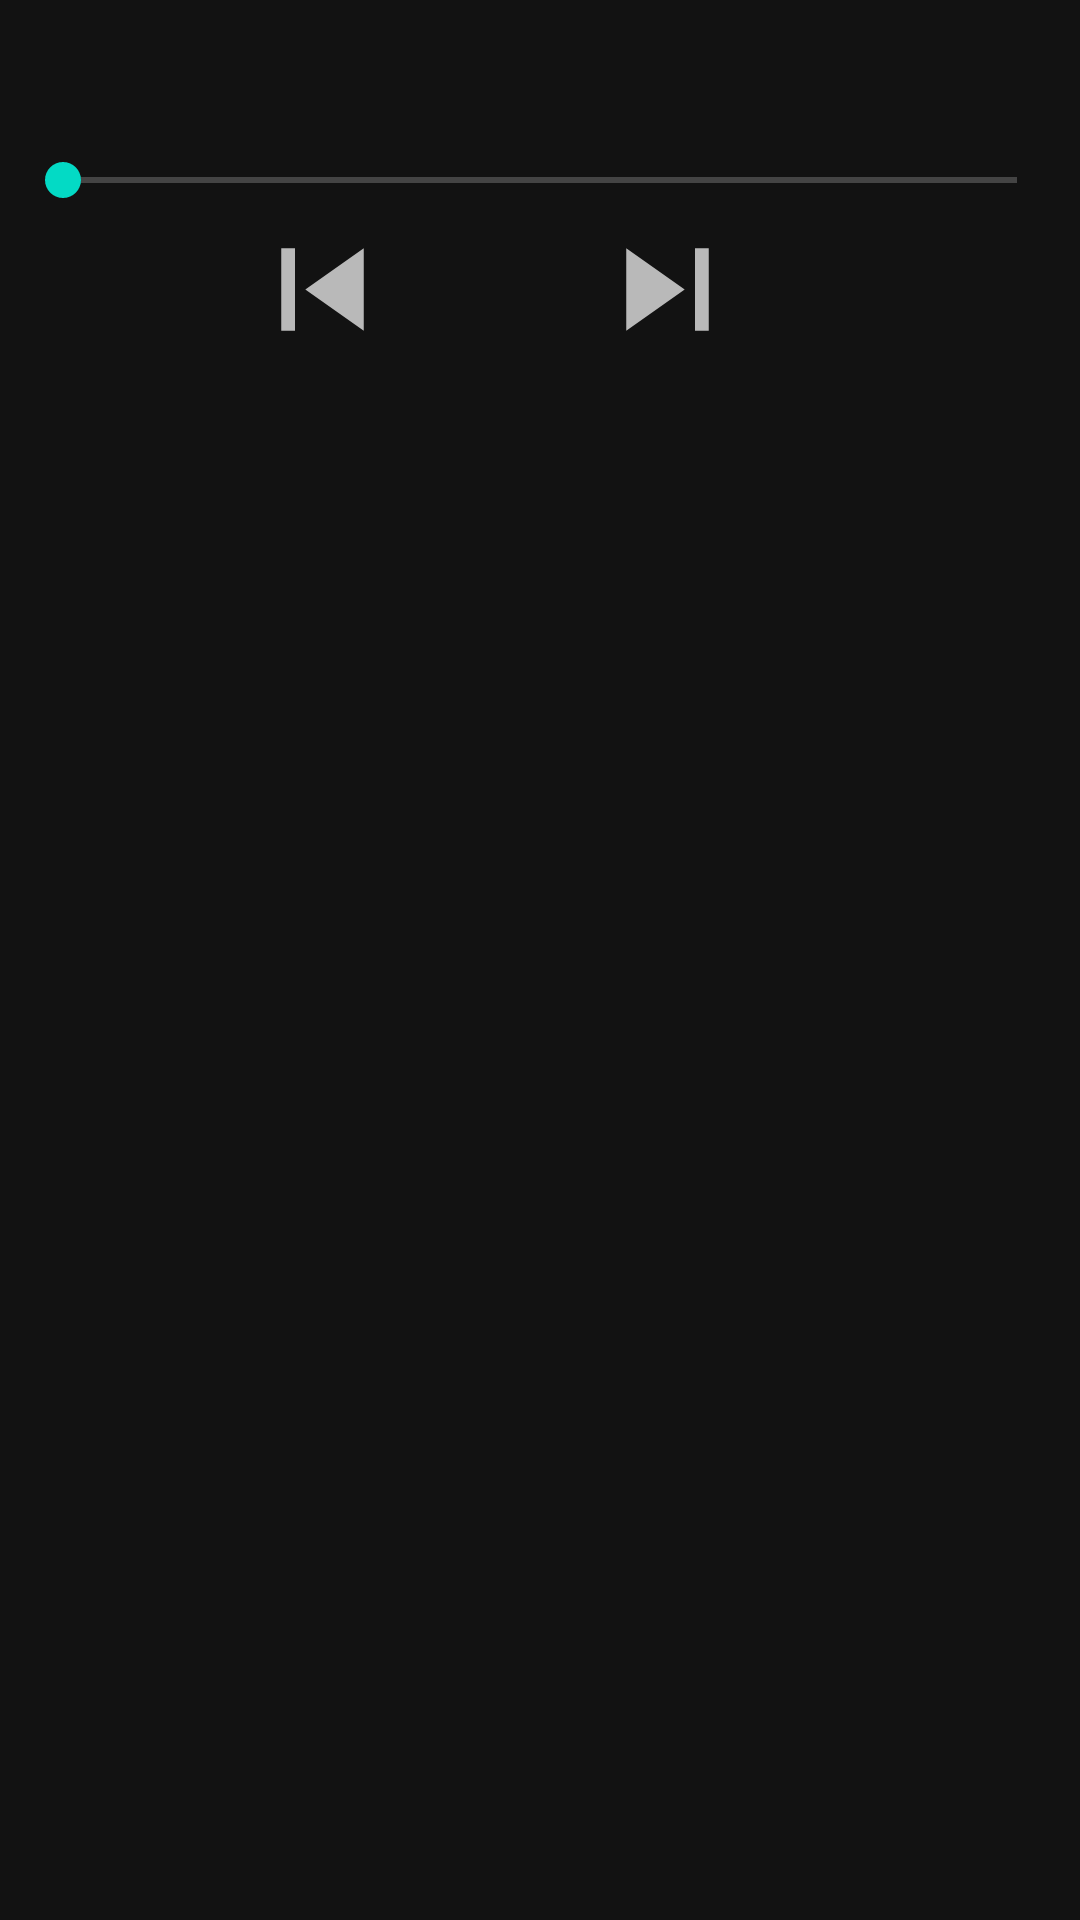

Here is an Android app screen rendered from its layout file. Give the layout XML and the strings, colors and styles it references.
<!-- AndroidManifest.xml: application theme Theme.MediaPlayer -->
<!-- res/layout/activity_group.xml -->
<?xml version="1.0" encoding="utf-8"?>
<androidx.constraintlayout.widget.ConstraintLayout xmlns:android="http://schemas.android.com/apk/res/android"
    xmlns:app="http://schemas.android.com/apk/res-auto"
    xmlns:tools="http://schemas.android.com/tools"
    android:layout_width="match_parent"
    android:layout_height="match_parent"
    tools:context=".Music">

    <TextView
        android:id="@+id/groupViewTitle"
        android:layout_width="match_parent"
        android:layout_height="wrap_content"
        android:textAlignment="center"
        android:textSize="20sp"
        android:layout_marginBottom="30dp"
        app:layout_constraintStart_toStartOf="parent"
        app:layout_constraintTop_toTopOf="parent" />
    <TextView
        android:layout_width="wrap_content"
        android:layout_height="wrap_content"
        app:layout_constraintStart_toStartOf="parent"
        app:layout_constraintTop_toBottomOf="@id/groupViewTitle"
        android:id="@+id/groupTvPass"
        />
    <TextView
        android:layout_width="wrap_content"
        android:layout_height="wrap_content"
        app:layout_constraintRight_toRightOf="parent"
        app:layout_constraintTop_toBottomOf="@id/groupViewTitle"
        android:id="@+id/groupTvDue"
        />
<SeekBar
    android:layout_width="match_parent"
    android:layout_height="wrap_content"
    android:layout_margin="5dp"
    android:id="@+id/groupSeekbar"
    app:layout_constraintTop_toBottomOf="@+id/groupTvPass"
    app:layout_constraintStart_toStartOf="parent"/>
    <LinearLayout
        android:layout_width="match_parent"
        android:layout_height="wrap_content"
        android:orientation="vertical"
        app:layout_constraintStart_toStartOf="parent"
        app:layout_constraintTop_toBottomOf="@id/groupSeekbar"
        android:id="@+id/groupControlLayout">
        <LinearLayout
            android:layout_width="match_parent"
            android:orientation="horizontal"
            android:gravity="center"
            android:layout_height="wrap_content">
            <ImageView
                android:layout_width="wrap_content"
                android:layout_height="wrap_content"
                android:layout_marginRight="30dp"
                android:src="@drawable/ic_baseline_skip_previous_24"
                android:id="@+id/groupPrevBTN"/>
            <ImageView
                android:layout_width="wrap_content"
                android:layout_height="wrap_content"
                android:layout_marginRight="30dp"
                android:src="@drawable/ic_baseline_play"
                android:id="@+id/groupPlayBTN"/>
            <ImageView
                android:layout_width="wrap_content"
                android:layout_height="wrap_content"
                android:layout_marginRight="30dp"
                android:src="@drawable/ic_baseline_skip_next_24"
                android:id="@+id/groupNextBTN"/></LinearLayout>

        <androidx.recyclerview.widget.RecyclerView
            android:layout_marginTop="20dp"
            android:id="@+id/groupRecyclerView"
            android:layout_width="match_parent"
            android:layout_height="wrap_content"
            tools:layout_editor_absoluteY="32dp" />
    </LinearLayout>

</androidx.constraintlayout.widget.ConstraintLayout>
<!-- resources referenced by this layout -->
<resources>
  <!-- drawable ic_baseline_skip_next_24 (drawable) -->
  <vector android:height="55dp" android:tint="?attr/colorControlNormal"
      android:viewportHeight="24" android:viewportWidth="24"
      android:width="55dp" xmlns:android="http://schemas.android.com/apk/res/android">
      <path android:fillColor="@android:color/white" android:pathData="M6,18l8.5,-6L6,6v12zM16,6v12h2V6h-2z"/>
  </vector>
  <!-- drawable ic_baseline_skip_previous_24 (drawable) -->
  <vector android:height="55dp" android:tint="?attr/colorControlNormal"
      android:viewportHeight="24" android:viewportWidth="24"
      android:width="55dp" xmlns:android="http://schemas.android.com/apk/res/android">
      <path android:fillColor="@android:color/white" android:pathData="M6,6h2v12L6,18zM9.5,12l8.5,6L18,6z"/>
  </vector>
  <style name="Theme.MediaPlayer" parent="Theme.MaterialComponents.NoActionBar">
          
          <item name="colorPrimary">@color/purple_500</item>
          <item name="colorPrimaryVariant">@color/purple_700</item>
          <item name="colorOnPrimary">@color/white</item>
          
          <item name="colorSecondary">@color/teal_200</item>
          <item name="colorSecondaryVariant">@color/teal_700</item>
          <item name="colorOnSecondary">@color/black</item>
          
          <item name="android:statusBarColor" tools:targetApi="l">?attr/colorPrimaryVariant</item>
          
      </style>
  <color name="purple_500">#FF6200EE</color>
  <color name="purple_700">#FF3700B3</color>
  <color name="white">#FFFFFFFF</color>
  <color name="teal_200">#FF03DAC5</color>
  <color name="teal_700">#FF018786</color>
  <color name="black">#FF000000</color>
</resources>
